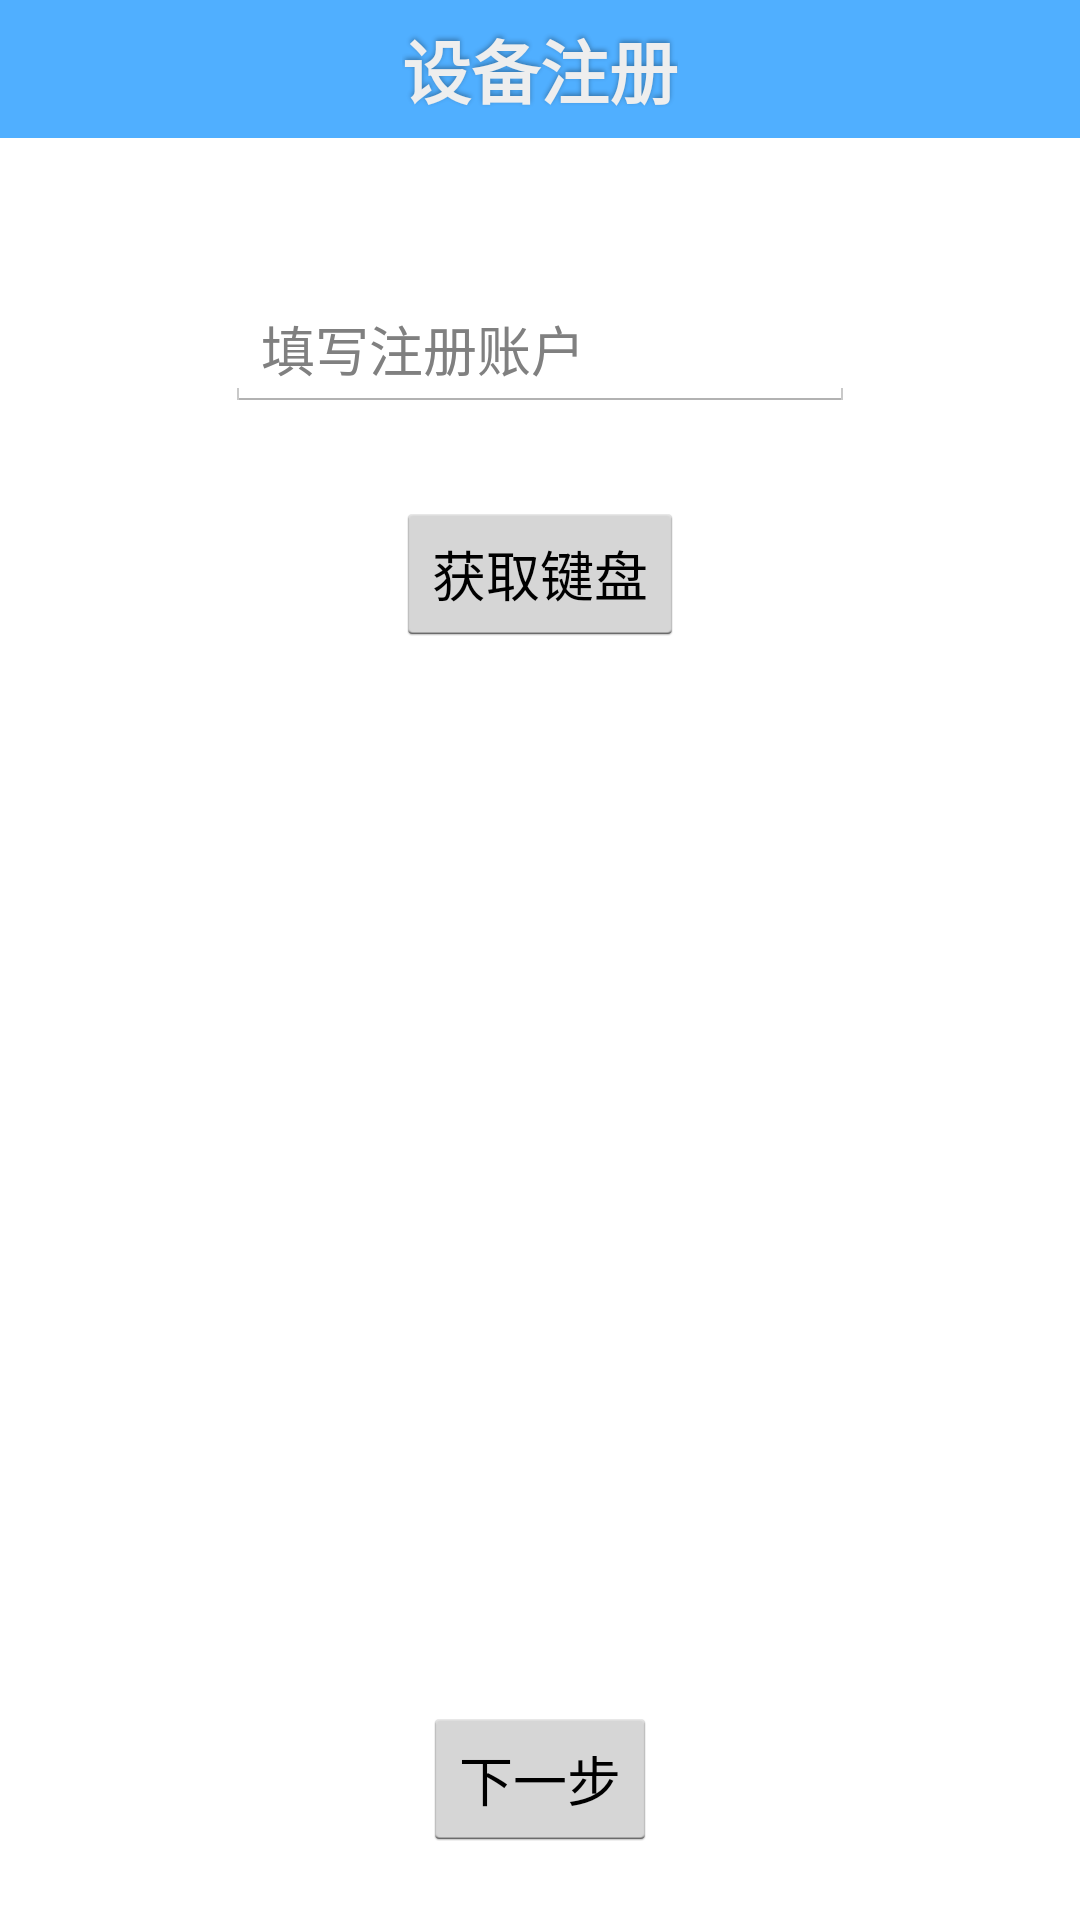

Write the Android layout XML for this screen, with the resource values it uses.
<!-- AndroidManifest.xml: application theme AppTheme -->
<!-- res/layout/device_register.xml -->
<?xml version="1.0" encoding="utf-8"?>


<RelativeLayout xmlns:android="http://schemas.android.com/apk/res/android"
    android:layout_width="fill_parent"
    android:layout_height="fill_parent" >

    
    <RelativeLayout
        android:id="@+id/acbuwa_topbar"
        style="@style/topbar_bg" >

        <TextView
            android:id="@+id/topbar_title"
            style="@style/topbar_text"
            android:text="设备注册" />

    </RelativeLayout>


    <EditText
        android:id="@+id/userAccount"
        android:layout_width="wrap_content"
        android:layout_height="wrap_content"
        android:layout_below="@+id/acbuwa_topbar"
        android:layout_centerHorizontal="true"
        android:layout_marginTop="50dp"
        android:ems="10"
        android:hint="@string/fill_account"
        android:inputType="text" />

    <EditText
        android:id="@+id/pwd"
        android:layout_width="wrap_content"
        android:layout_height="wrap_content"
        android:layout_alignLeft="@+id/userAccount"
        android:layout_below="@+id/userAccount"
        android:layout_marginTop="30dp"
        android:ems="10"
        android:hint="@string/passwd"
        android:visibility="gone"
        android:inputType="textPassword" />

    <Button
        android:id="@+id/getKeyboard"
        android:layout_width="wrap_content"
        android:layout_height="wrap_content"
        android:layout_below="@+id/userAccount"
        android:layout_centerHorizontal="true"
        android:layout_marginTop="30dp"
        android:text="获取键盘" />
    
        
    <Button
        android:id="@+id/next"
        android:layout_width="wrap_content"
        android:layout_height="wrap_content"
        android:layout_above="@+id/keyboard_view"
        android:layout_alignWithParentIfMissing="true"
        android:layout_centerHorizontal="true"
        android:layout_marginBottom="23dp"
        android:text="@string/next" />
    
    
    <android.inputmethodservice.KeyboardView
        android:id="@+id/keyboard_view"
        android:layout_width="fill_parent"
        android:layout_height="wrap_content"
        android:layout_alignParentBottom="true"
        android:background="@color/lightblack"
        android:focusable="true"
        android:focusableInTouchMode="true"
        android:keyBackground="@drawable/btn_keyboard_key"
        android:keyTextColor="@color/white"
        android:visibility="gone" />
    
</RelativeLayout>
<!-- resources referenced by this layout -->
<resources>
  <color name="lightblack">#ff202020</color>
  <color name="white">#ffffffff</color>
  <string name="fill_account">填写注册账户</string>
  <string name="next">下一步</string>
  <string name="passwd">密码</string>
  <style name="topbar_bg">
          <item name="android:gravity">center_vertical</item>
          <item name="android:background">#50AFFF</item>
          <item name="android:layout_width">match_parent</item>
          <item name="android:layout_height">46dp</item>
          <item name="android:layout_alignParentTop">true</item>
      </style>
  <style name="topbar_text">
  	    <item name="android:textSize">23sp</item>
  	    <item name="android:textStyle">bold</item>
  	    <item name="android:textColor">#FFEEEEEE</item>
  	    <item name="android:layout_gravity">center</item>
  	    <item name="android:layout_width">wrap_content</item>
  	    <item name="android:layout_height">wrap_content</item>
  	    <item name="android:shadowColor">#50000000</item>
  	    <item name="android:shadowDy">-2.0</item>
  	    <item name="android:shadowRadius">4.0</item>
  	    <item name="android:layout_centerInParent">true</item>
      </style>
  <style name="AppTheme" parent="AppBaseTheme">
          
          <item name="android:windowIsTranslucent">false</item>
          <item name="android:windowContentOverlay">@null</item>
          <item name="android:windowNoTitle">true</item>
          <item name="android:windowAnimationStyle">@null</item>
      </style>
  <style name="AppBaseTheme" parent="android:Theme.Light">
          
      </style>
</resources>
